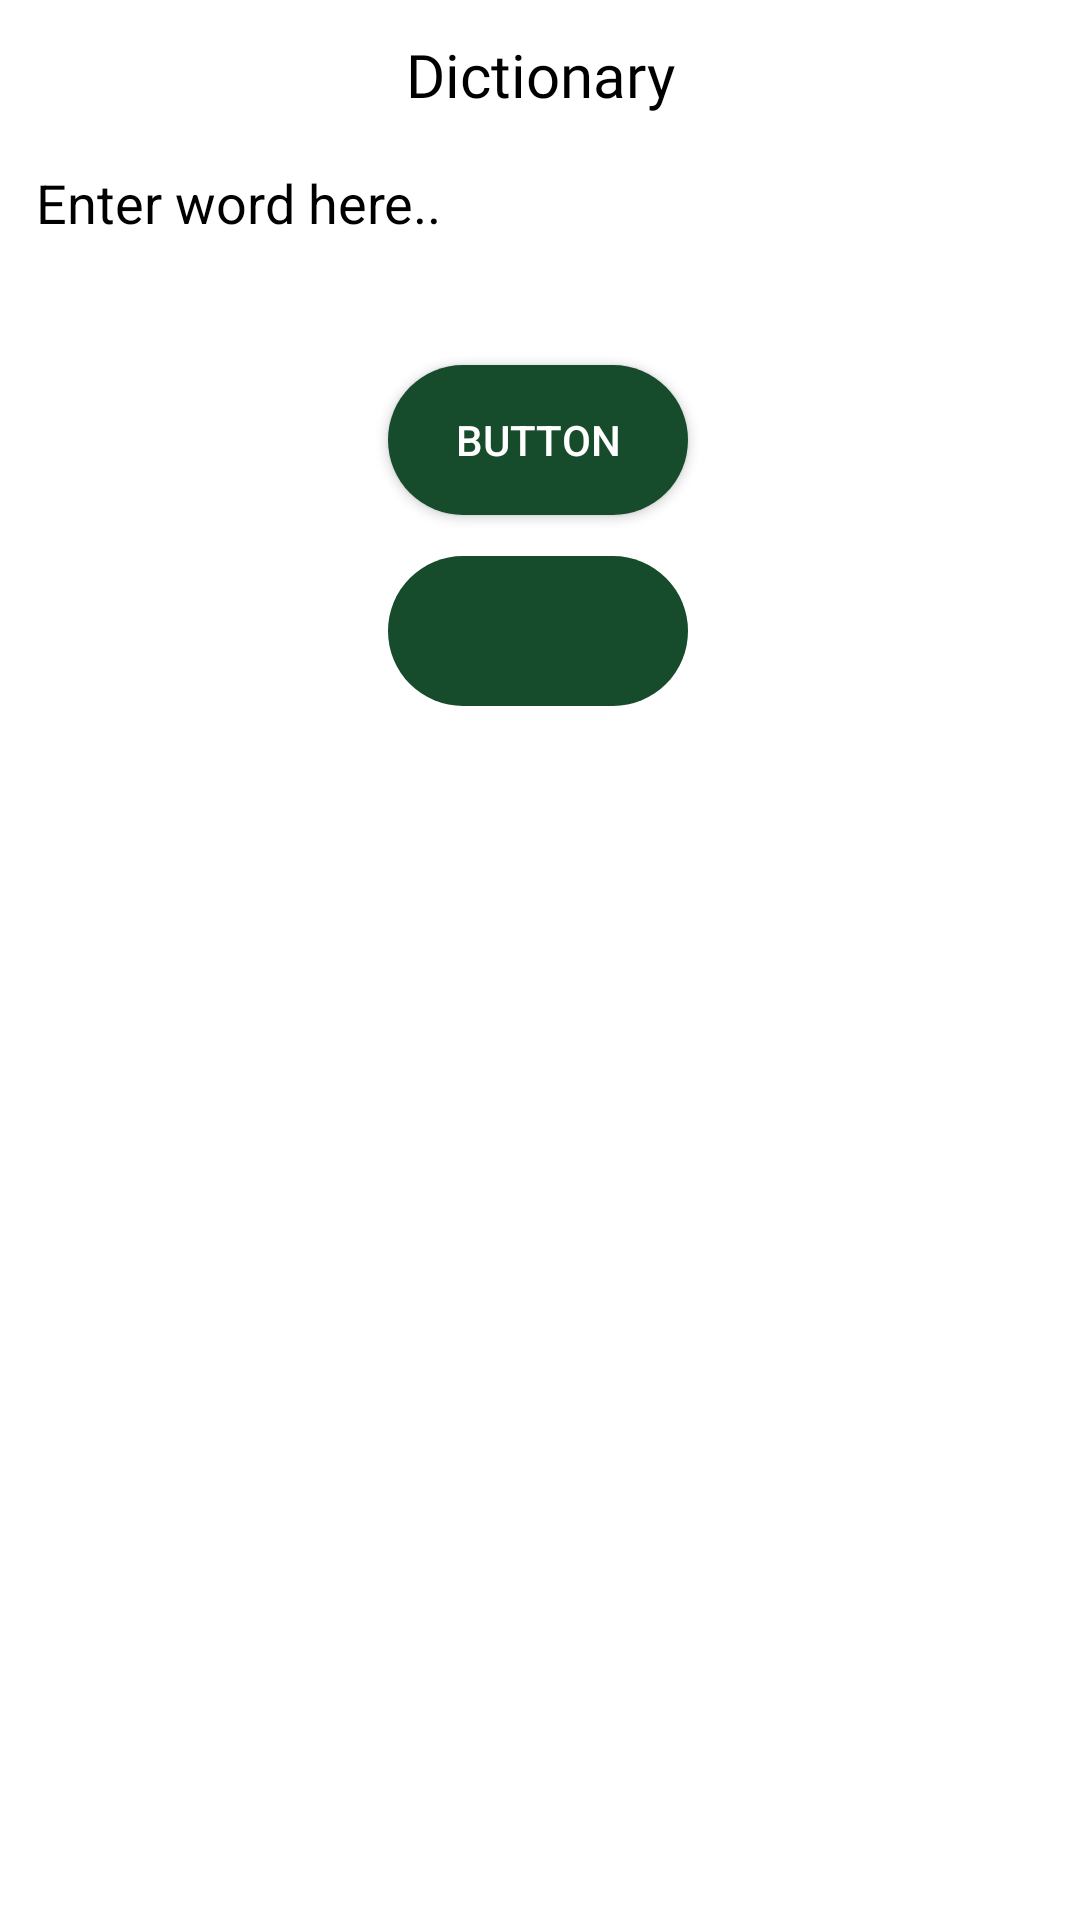

Android layout source for this screen:
<!-- AndroidManifest.xml: application theme Theme.ChatAppTemplate -->
<!-- res/layout/activity_dictionary.xml -->
<?xml version="1.0" encoding="utf-8"?>
<androidx.constraintlayout.widget.ConstraintLayout xmlns:android="http://schemas.android.com/apk/res/android"
    xmlns:app="http://schemas.android.com/apk/res-auto"
    xmlns:tools="http://schemas.android.com/tools"
    android:layout_width="match_parent"
    android:layout_height="match_parent"
    tools:context=".DictionaryActivity"
    android:background="@color/color_white">


    <TextView
        android:layout_width="match_parent"
        android:layout_height="wrap_content"
        android:layout_marginTop="8dp"
        android:fontFamily="@font/roboto_bold"
        android:text="Dictionary"
        android:textAlignment="center"
        android:textSize="20dp"
        app:layout_constraintBottom_toTopOf="@+id/editTextTextPersonName"
        app:layout_constraintEnd_toEndOf="parent"
        app:layout_constraintStart_toStartOf="parent"
        app:layout_constraintTop_toTopOf="parent"
        app:layout_constraintVertical_bias="0.444"
        android:textColor="@color/black"/>

    <EditText
        android:id="@+id/editTextTextPersonName"
        android:layout_width="match_parent"
        android:layout_height="47dp"
        android:layout_marginStart="8dp"
        android:layout_marginTop="15dp"
        android:layout_marginEnd="4dp"
        android:layout_marginBottom="526dp"
        android:autoText="true"
        android:ems="10"
        android:hint="Enter word here.."
        android:inputType="textCapSentences|textAutoCorrect"
        android:textColor="@color/black"
        android:textColorHint="@color/black"
        app:layout_constraintBottom_toBottomOf="parent"
        app:layout_constraintEnd_toEndOf="parent"
        app:layout_constraintHorizontal_bias="0.0"
        app:layout_constraintStart_toStartOf="parent"
        app:layout_constraintTop_toTopOf="parent"
        app:layout_constraintVertical_bias="0.535" />

    <Button
        android:id="@+id/button"
        android:layout_width="100dp"
        android:layout_height="50dp"
        android:background="@drawable/login_button_back"
        android:text="Button"
        app:layout_constraintBottom_toBottomOf="parent"
        app:layout_constraintEnd_toEndOf="parent"
        app:layout_constraintHorizontal_bias="0.498"
        app:layout_constraintStart_toStartOf="parent"
        app:layout_constraintTop_toTopOf="parent"
        app:layout_constraintVertical_bias="0.206" />

    <Spinner
        android:id="@+id/langueSpinner"
        android:layout_width="100dp"
        android:layout_height="50dp"
        android:autofillHints="languages"
        app:layout_constraintBottom_toBottomOf="parent"
        app:layout_constraintEnd_toEndOf="parent"
        app:layout_constraintHorizontal_bias="0.498"
        app:layout_constraintStart_toStartOf="parent"
        app:layout_constraintTop_toTopOf="parent"
        app:layout_constraintVertical_bias="0.314"
        android:background="@drawable/login_button_back"
        />

    <TextView
        android:id="@+id/textView"
        android:layout_width="match_parent"
        android:layout_height="wrap_content"
        android:textSize="16sp"
        app:layout_constraintBottom_toBottomOf="parent"
        app:layout_constraintEnd_toEndOf="parent"
        app:layout_constraintHorizontal_bias="0.53"
        app:layout_constraintStart_toStartOf="parent"
        app:layout_constraintTop_toBottomOf="@+id/button"
        app:layout_constraintVertical_bias="0.557"
        android:textColor="@color/black"/>

</androidx.constraintlayout.widget.ConstraintLayout>
<!-- resources referenced by this layout -->
<resources>
  <color name="black">#FF000000</color>
  <color name="color_white">#ffffff</color>
  <!-- drawable login_button_back (drawable) -->
  <?xml version="1.0" encoding="utf-8"?>
  <shape android:shape="rectangle" xmlns:android="http://schemas.android.com/apk/res/android">
      <solid android:color="#164B2B"/>
      <corners android:radius="999dp"/>
  </shape>
  <style name="Theme.ChatAppTemplate" parent="Theme.AppCompat.NoActionBar">
          
          <item name="colorPrimary">@color/color_white</item>
          <item name="colorPrimaryVariant">@color/color_white</item>
          <item name="colorOnPrimary">@color/white</item>
          
          <item name="colorSecondary">@color/teal_200</item>
          <item name="colorSecondaryVariant">@color/teal_700</item>
          <item name="colorOnSecondary">@color/black</item>
          
          <item name="android:statusBarColor" tools:targetApi="l">?attr/colorPrimaryVariant</item>
          
          <item name="colorOnBackground">#5CEF97</item>
      </style>
  <color name="white">#FFFFFFFF</color>
  <color name="teal_200">#FF03DAC5</color>
  <color name="teal_700">#FF018786</color>
</resources>
